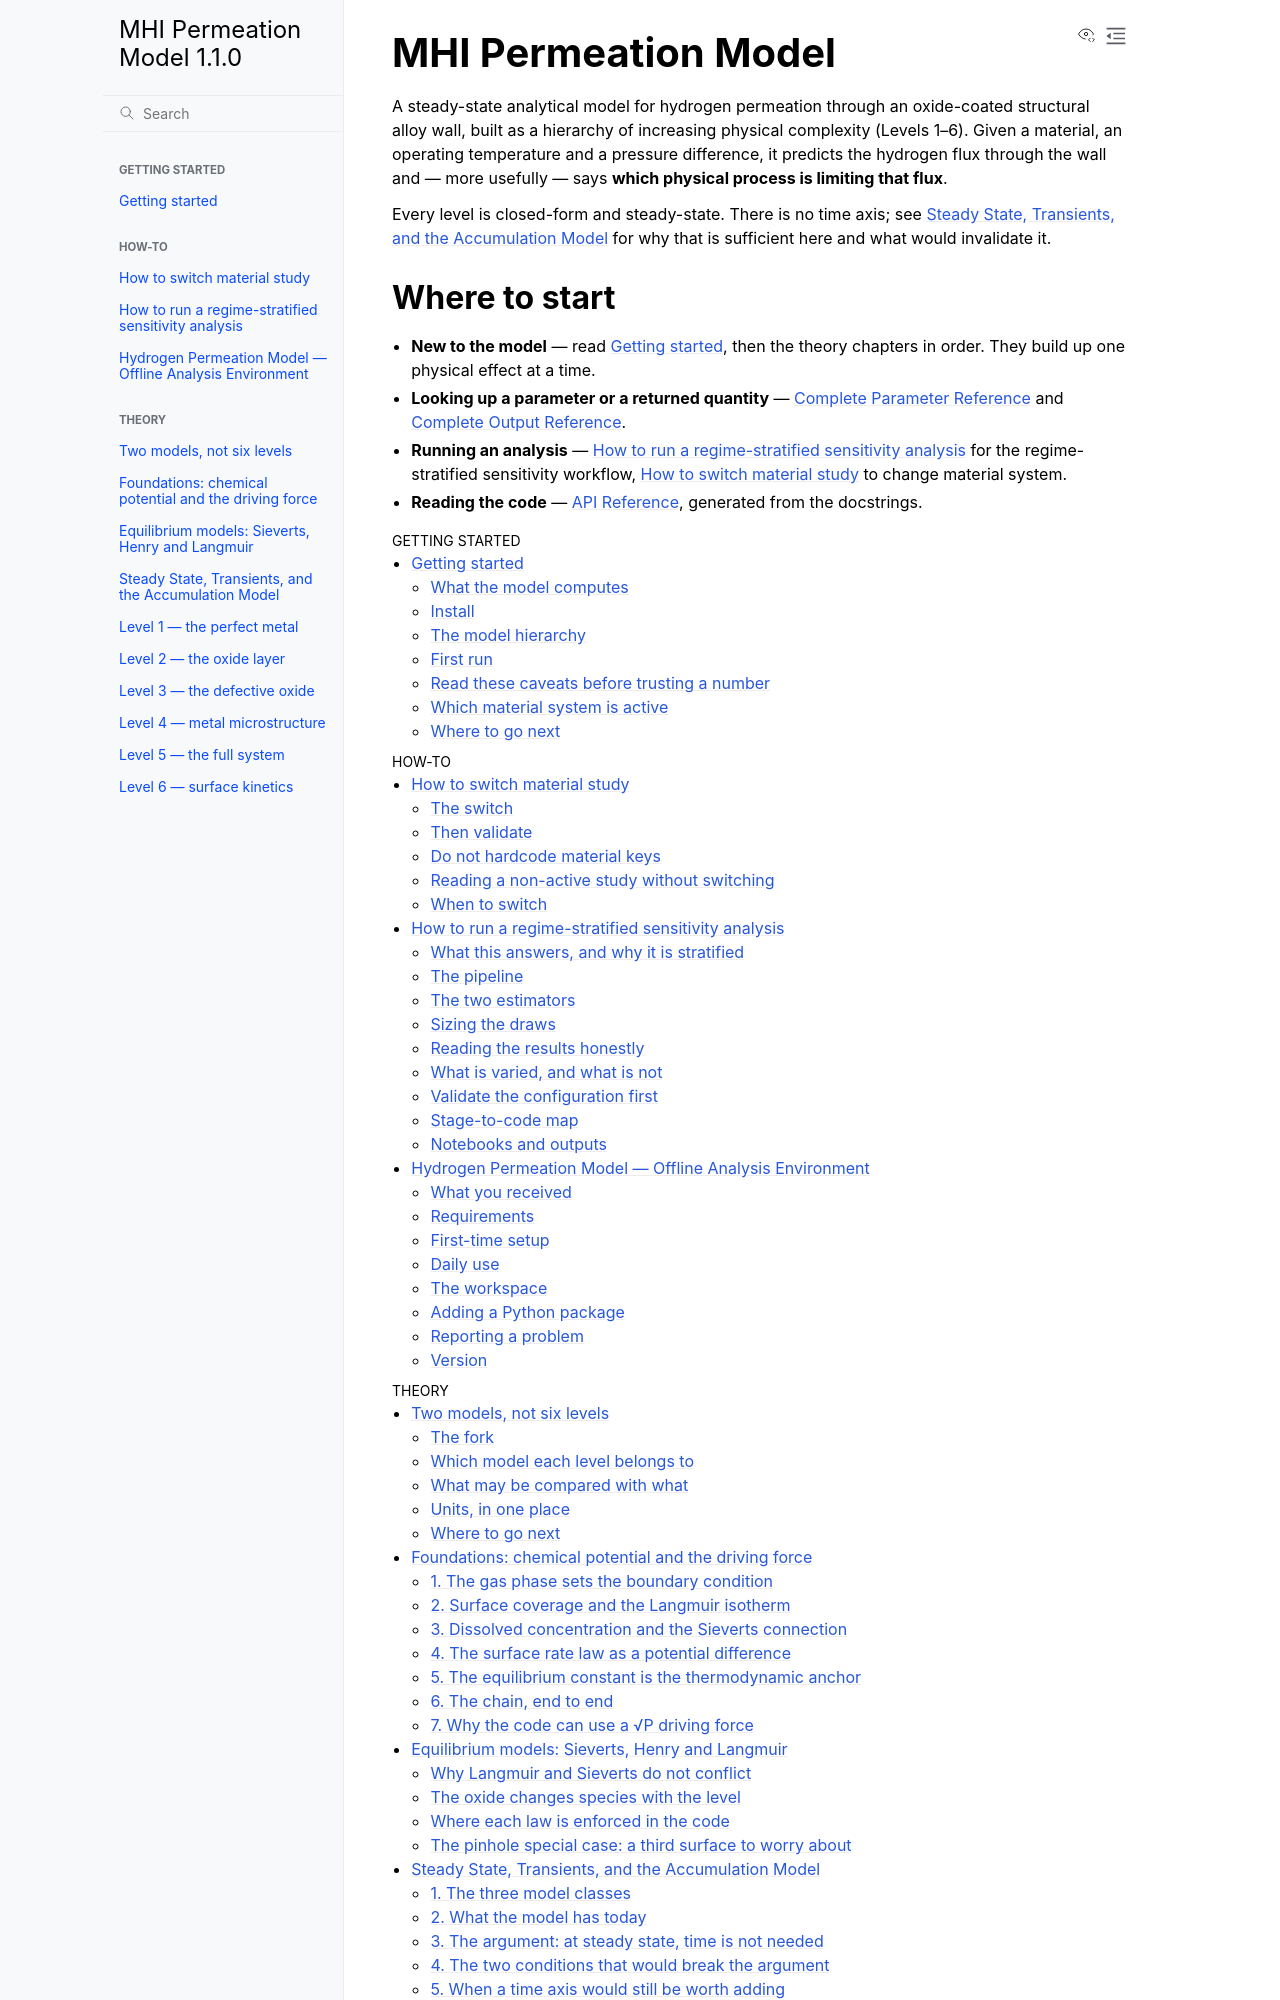

repository: Azeezakinyemi999/MHI_permeation · page: index.html · generator: sphinx

# MHI Permeation Model

A steady-state analytical model for hydrogen permeation through an oxide-coated
structural alloy wall, built as a hierarchy of increasing physical complexity
(Levels 1–6). Given a material, an operating temperature and a pressure
difference, it predicts the hydrogen flux through the wall and — more usefully —
says **which physical process is limiting that flux**.

Every level is closed-form and steady-state. There is no time axis; see
{doc}`STEADY_STATE` for why that is sufficient here and what would
invalidate it.
